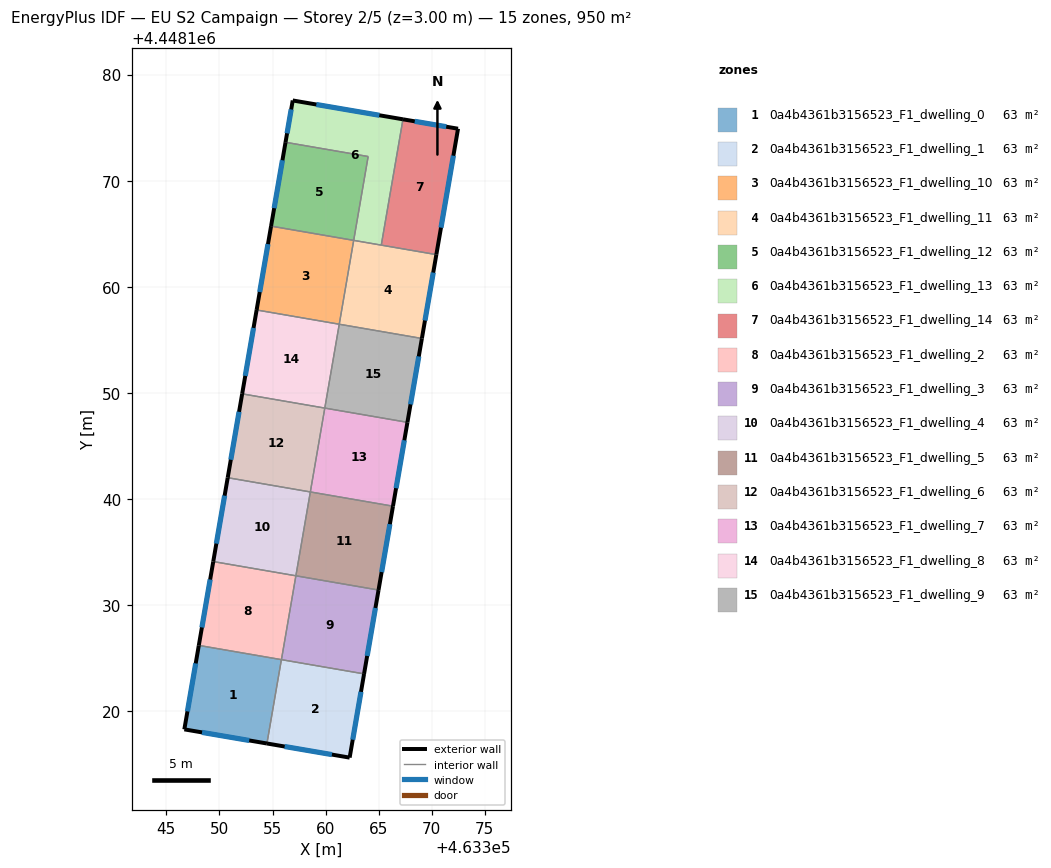
=== STOREY PLAN SPEC (per zone: floor XY polygon, exterior-wall plan segments, windows/doors) ===
zone 1: 0a4b4361b3156523_F1_dwelling_0  (63.3 m²)
  floor: (463355.84, 4448124.88) (463354.47, 4448116.98) (463346.69, 4448118.31) (463348.06, 4448126.22)
  exterior wall: (463346.69, 4448118.31) – (463354.47, 4448116.98)  [7.9 m]
    window: (463348.36, 4448118.02) – (463352.81, 4448117.26)  [7.7 m²]
  exterior wall: (463348.06, 4448126.22) – (463346.69, 4448118.31)  [8.0 m]
    window: (463347.76, 4448124.52) – (463346.99, 4448120.00)  [7.9 m²]
  interior walls: 2
zone 2: 0a4b4361b3156523_F1_dwelling_1  (63.3 m²)
  floor: (463363.63, 4448123.53) (463362.27, 4448115.64) (463354.47, 4448116.98) (463355.84, 4448124.88)
  exterior wall: (463354.47, 4448116.98) – (463362.27, 4448115.64)  [7.9 m]
    window: (463356.14, 4448116.69) – (463360.60, 4448115.93)  [7.7 m²]
  exterior wall: (463362.27, 4448115.64) – (463363.63, 4448123.53)  [8.0 m]
    window: (463362.56, 4448117.33) – (463363.34, 4448121.84)  [7.8 m²]
  interior walls: 2
zone 3: 0a4b4361b3156523_F1_dwelling_10  (63.3 m²)
  floor: (463362.65, 4448164.38) (463361.29, 4448156.48) (463353.50, 4448157.82) (463354.86, 4448165.72)
  exterior wall: (463354.86, 4448165.72) – (463353.50, 4448157.82)  [8.0 m]
    window: (463354.57, 4448164.03) – (463353.80, 4448159.51)  [7.9 m²]
  interior walls: 3
zone 4: 0a4b4361b3156523_F1_dwelling_11  (63.3 m²)
  floor: (463370.44, 4448163.04) (463369.08, 4448155.14) (463361.29, 4448156.48) (463362.65, 4448164.38)
  exterior wall: (463369.08, 4448155.14) – (463370.44, 4448163.04)  [8.0 m]
    window: (463369.37, 4448156.83) – (463370.15, 4448161.35)  [7.9 m²]
  interior walls: 4
zone 5: 0a4b4361b3156523_F1_dwelling_12  (63.3 m²)
  floor: (463364.01, 4448172.28) (463362.65, 4448164.38) (463354.86, 4448165.72) (463356.23, 4448173.62)
  exterior wall: (463356.23, 4448173.62) – (463354.86, 4448165.72)  [8.0 m]
    window: (463355.94, 4448171.93) – (463355.16, 4448167.41)  [7.9 m²]
  interior walls: 3
zone 6: 0a4b4361b3156523_F1_dwelling_13  (63.3 m²)
  floor: (463367.29, 4448175.79) (463365.25, 4448163.93) (463362.65, 4448164.38) (463364.01, 4448172.28) (463356.23, 4448173.62) (463356.91, 4448177.56)
  exterior wall: (463356.91, 4448177.56) – (463356.23, 4448173.62)  [4.0 m]
    window: (463356.76, 4448176.72) – (463356.37, 4448174.47)  [3.9 m²]
  exterior wall: (463367.29, 4448175.79) – (463356.91, 4448177.56)  [10.5 m]
    window: (463365.07, 4448176.17) – (463359.13, 4448177.18)  [10.3 m²]
  interior walls: 4
zone 7: 0a4b4361b3156523_F1_dwelling_14  (63.3 m²)
  floor: (463372.48, 4448174.90) (463370.44, 4448163.04) (463365.25, 4448163.93) (463367.29, 4448175.79)
  exterior wall: (463372.48, 4448174.90) – (463367.29, 4448175.79)  [5.3 m]
    window: (463371.37, 4448175.09) – (463368.40, 4448175.60)  [5.2 m²]
  exterior wall: (463370.44, 4448163.04) – (463372.48, 4448174.90)  [12.0 m]
    window: (463370.87, 4448165.58) – (463372.04, 4448172.36)  [11.8 m²]
  interior walls: 2
zone 8: 0a4b4361b3156523_F1_dwelling_2  (63.3 m²)
  floor: (463357.20, 4448132.78) (463355.84, 4448124.88) (463348.06, 4448126.22) (463349.42, 4448134.12)
  exterior wall: (463349.42, 4448134.12) – (463348.06, 4448126.22)  [8.0 m]
    window: (463349.13, 4448132.43) – (463348.35, 4448127.91)  [7.9 m²]
  interior walls: 3
zone 9: 0a4b4361b3156523_F1_dwelling_3  (63.3 m²)
  floor: (463364.99, 4448131.43) (463363.63, 4448123.53) (463355.84, 4448124.88) (463357.20, 4448132.78)
  exterior wall: (463363.63, 4448123.53) – (463364.99, 4448131.43)  [8.0 m]
    window: (463363.92, 4448125.23) – (463364.70, 4448129.74)  [7.9 m²]
  interior walls: 3
zone 10: 0a4b4361b3156523_F1_dwelling_4  (63.3 m²)
  floor: (463358.57, 4448140.68) (463357.20, 4448132.78) (463349.42, 4448134.12) (463350.78, 4448142.02)
  exterior wall: (463350.78, 4448142.02) – (463349.42, 4448134.12)  [8.0 m]
    window: (463350.49, 4448140.33) – (463349.71, 4448135.81)  [7.9 m²]
  interior walls: 3
zone 11: 0a4b4361b3156523_F1_dwelling_5  (63.3 m²)
  floor: (463366.35, 4448139.33) (463364.99, 4448131.43) (463357.20, 4448132.78) (463358.57, 4448140.68)
  exterior wall: (463364.99, 4448131.43) – (463366.35, 4448139.33)  [8.0 m]
    window: (463365.28, 4448133.13) – (463366.06, 4448137.64)  [7.9 m²]
  interior walls: 3
zone 12: 0a4b4361b3156523_F1_dwelling_6  (63.3 m²)
  floor: (463359.93, 4448148.58) (463358.57, 4448140.68) (463350.78, 4448142.02) (463352.14, 4448149.92)
  exterior wall: (463352.14, 4448149.92) – (463350.78, 4448142.02)  [8.0 m]
    window: (463351.85, 4448148.23) – (463351.07, 4448143.71)  [7.9 m²]
  interior walls: 3
zone 13: 0a4b4361b3156523_F1_dwelling_7  (63.3 m²)
  floor: (463367.71, 4448147.24) (463366.35, 4448139.33) (463358.57, 4448140.68) (463359.93, 4448148.58)
  exterior wall: (463366.35, 4448139.33) – (463367.71, 4448147.24)  [8.0 m]
    window: (463366.64, 4448141.03) – (463367.42, 4448145.54)  [7.9 m²]
  interior walls: 3
zone 14: 0a4b4361b3156523_F1_dwelling_8  (63.3 m²)
  floor: (463361.29, 4448156.48) (463359.93, 4448148.58) (463352.14, 4448149.92) (463353.50, 4448157.82)
  exterior wall: (463353.50, 4448157.82) – (463352.14, 4448149.92)  [8.0 m]
    window: (463353.21, 4448156.13) – (463352.43, 4448151.61)  [7.9 m²]
  interior walls: 3
zone 15: 0a4b4361b3156523_F1_dwelling_9  (63.3 m²)
  floor: (463369.08, 4448155.14) (463367.71, 4448147.24) (463359.93, 4448148.58) (463361.29, 4448156.48)
  exterior wall: (463367.71, 4448147.24) – (463369.08, 4448155.14)  [8.0 m]
    window: (463368.00, 4448148.93) – (463368.78, 4448153.44)  [7.9 m²]
  interior walls: 3

=== DERIVED (storey summary) ===
Building: EU S2 Campaign
Storey: 2 of 5  (floor level z = 3.00 m)
Storey gross floor area: 950.1 m²
Zones on this storey: 15
  - 0a4b4361b3156523_F1_dwelling_0: floor 63.3 m²; exterior wall 15.9 m (47.8 m²); 2 window(s) 15.6 m²; WWR 32.7%
  - 0a4b4361b3156523_F1_dwelling_1: floor 63.3 m²; exterior wall 15.9 m (47.7 m²); 2 window(s) 15.6 m²; WWR 32.7%
  - 0a4b4361b3156523_F1_dwelling_10: floor 63.3 m²; exterior wall 8.0 m (24.1 m²); 1 window(s) 7.9 m²; WWR 32.7%
  - 0a4b4361b3156523_F1_dwelling_11: floor 63.3 m²; exterior wall 8.0 m (24.1 m²); 1 window(s) 7.9 m²; WWR 32.7%
  - 0a4b4361b3156523_F1_dwelling_12: floor 63.3 m²; exterior wall 8.0 m (24.0 m²); 1 window(s) 7.9 m²; WWR 32.7%
  - 0a4b4361b3156523_F1_dwelling_13: floor 63.3 m²; exterior wall 14.5 m (43.6 m²); 2 window(s) 14.2 m²; WWR 32.7%
  - 0a4b4361b3156523_F1_dwelling_14: floor 63.3 m²; exterior wall 17.3 m (51.9 m²); 2 window(s) 17.0 m²; WWR 32.7%
  - 0a4b4361b3156523_F1_dwelling_2: floor 63.3 m²; exterior wall 8.0 m (24.1 m²); 1 window(s) 7.9 m²; WWR 32.7%
  - 0a4b4361b3156523_F1_dwelling_3: floor 63.3 m²; exterior wall 8.0 m (24.0 m²); 1 window(s) 7.9 m²; WWR 32.7%
  - 0a4b4361b3156523_F1_dwelling_4: floor 63.3 m²; exterior wall 8.0 m (24.1 m²); 1 window(s) 7.9 m²; WWR 32.7%
  - 0a4b4361b3156523_F1_dwelling_5: floor 63.3 m²; exterior wall 8.0 m (24.1 m²); 1 window(s) 7.9 m²; WWR 32.7%
  - 0a4b4361b3156523_F1_dwelling_6: floor 63.3 m²; exterior wall 8.0 m (24.1 m²); 1 window(s) 7.9 m²; WWR 32.7%
  - 0a4b4361b3156523_F1_dwelling_7: floor 63.3 m²; exterior wall 8.0 m (24.1 m²); 1 window(s) 7.9 m²; WWR 32.7%
  - 0a4b4361b3156523_F1_dwelling_8: floor 63.3 m²; exterior wall 8.0 m (24.1 m²); 1 window(s) 7.9 m²; WWR 32.7%
  - 0a4b4361b3156523_F1_dwelling_9: floor 63.3 m²; exterior wall 8.0 m (24.1 m²); 1 window(s) 7.9 m²; WWR 32.7%
Zone adjacency (shared interzone walls):
  - 0a4b4361b3156523_F1_dwelling_0 ↔ 0a4b4361b3156523_F1_dwelling_1
  - 0a4b4361b3156523_F1_dwelling_0 ↔ 0a4b4361b3156523_F1_dwelling_2
  - 0a4b4361b3156523_F1_dwelling_1 ↔ 0a4b4361b3156523_F1_dwelling_3
  - 0a4b4361b3156523_F1_dwelling_10 ↔ 0a4b4361b3156523_F1_dwelling_11
  - 0a4b4361b3156523_F1_dwelling_10 ↔ 0a4b4361b3156523_F1_dwelling_12
  - 0a4b4361b3156523_F1_dwelling_10 ↔ 0a4b4361b3156523_F1_dwelling_8
  - 0a4b4361b3156523_F1_dwelling_11 ↔ 0a4b4361b3156523_F1_dwelling_13
  - 0a4b4361b3156523_F1_dwelling_11 ↔ 0a4b4361b3156523_F1_dwelling_14
  - 0a4b4361b3156523_F1_dwelling_11 ↔ 0a4b4361b3156523_F1_dwelling_9
  - 0a4b4361b3156523_F1_dwelling_12 ↔ 0a4b4361b3156523_F1_dwelling_13
  - 0a4b4361b3156523_F1_dwelling_13 ↔ 0a4b4361b3156523_F1_dwelling_14
  - 0a4b4361b3156523_F1_dwelling_2 ↔ 0a4b4361b3156523_F1_dwelling_3
  - 0a4b4361b3156523_F1_dwelling_2 ↔ 0a4b4361b3156523_F1_dwelling_4
  - 0a4b4361b3156523_F1_dwelling_3 ↔ 0a4b4361b3156523_F1_dwelling_5
  - 0a4b4361b3156523_F1_dwelling_4 ↔ 0a4b4361b3156523_F1_dwelling_5
  - 0a4b4361b3156523_F1_dwelling_4 ↔ 0a4b4361b3156523_F1_dwelling_6
  - 0a4b4361b3156523_F1_dwelling_5 ↔ 0a4b4361b3156523_F1_dwelling_7
  - 0a4b4361b3156523_F1_dwelling_6 ↔ 0a4b4361b3156523_F1_dwelling_7
  - 0a4b4361b3156523_F1_dwelling_6 ↔ 0a4b4361b3156523_F1_dwelling_8
  - 0a4b4361b3156523_F1_dwelling_7 ↔ 0a4b4361b3156523_F1_dwelling_9
  - 0a4b4361b3156523_F1_dwelling_8 ↔ 0a4b4361b3156523_F1_dwelling_9